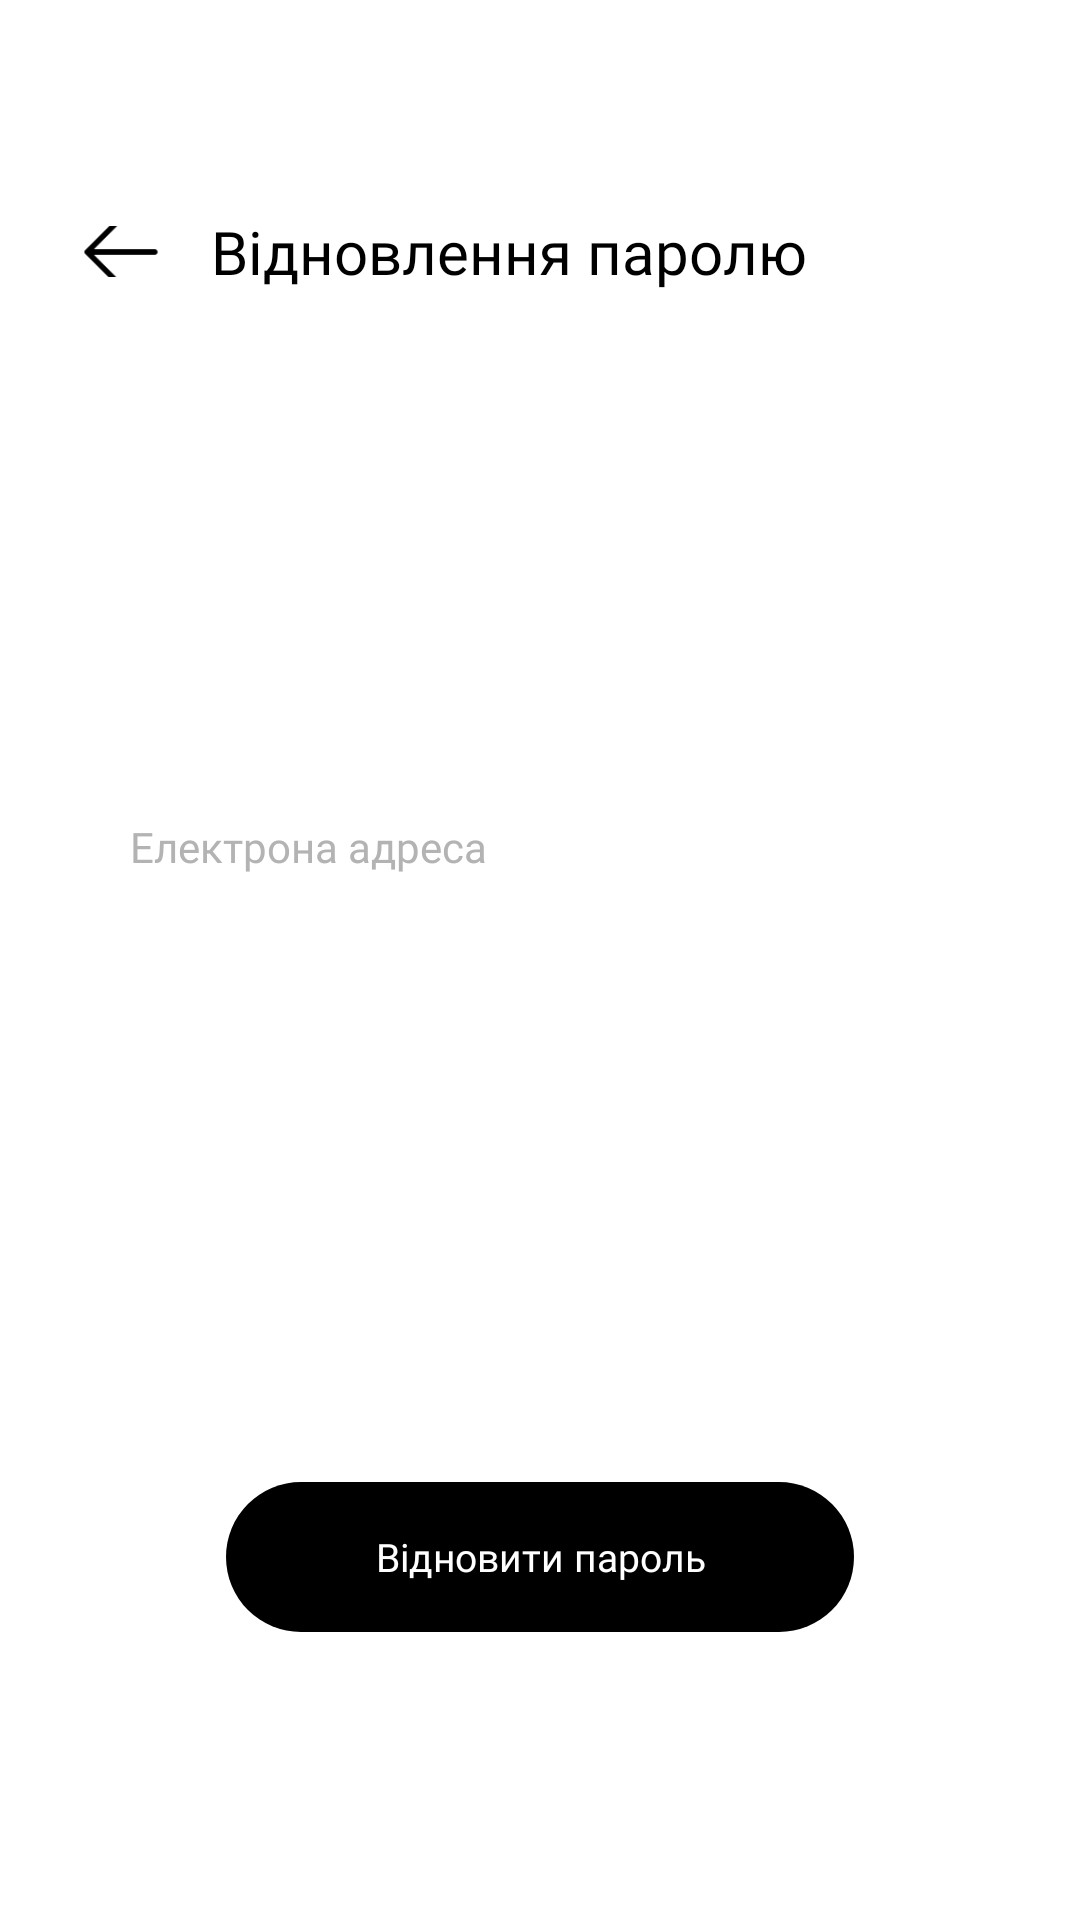

Layout XML and referenced resources for this Android screen:
<!-- AndroidManifest.xml: fallback theme Theme.MaterialComponents.DayNight.NoActionBar -->
<!-- res/layout/fragment_reset_password.xml -->
<?xml version="1.0" encoding="utf-8"?>
<androidx.constraintlayout.widget.ConstraintLayout xmlns:android="http://schemas.android.com/apk/res/android"
    xmlns:app="http://schemas.android.com/apk/res-auto"
    android:layout_width="match_parent"
    android:layout_height="match_parent">

    <androidx.constraintlayout.widget.ConstraintLayout
        android:layout_width="0dp"
        android:layout_height="wrap_content"
        app:layout_constraintStart_toStartOf="@+id/guideline_vertical_left"
        app:layout_constraintTop_toTopOf="@+id/guideline_horizontal_text">

        <ImageView
            android:id="@+id/iv_to_back"
            android:layout_width="30dp"
            android:layout_height="17dp"
            android:scaleType="centerCrop"
            android:src="@drawable/icon_arrow_left"
            android:clickable="true"
            android:focusable="true"
            app:layout_constraintBottom_toBottomOf="@+id/tv_tittletext"
            app:layout_constraintStart_toStartOf="parent"
            app:layout_constraintTop_toTopOf="@+id/tv_tittletext" />

        <TextView
            android:id="@+id/tv_tittletext"
            android:layout_width="wrap_content"
            android:layout_height="wrap_content"
            android:fontFamily="@font/e_ukraine_regular"
            android:text="Відновлення паролю"
            android:layout_marginLeft="15dp"
            android:textColor="@android:color/black"
            android:textSize="20sp"
            app:layout_constraintStart_toEndOf="@+id/iv_to_back"
            app:layout_constraintTop_toTopOf="parent" />
    </androidx.constraintlayout.widget.ConstraintLayout>

    <LinearLayout
        android:id="@+id/linearLayout"
        android:layout_width="0dp"
        android:layout_height="wrap_content"
        android:background="@drawable/bg_white"
        android:orientation="vertical"
        app:layout_constraintBottom_toTopOf="@+id/bth_reset_password"
        app:layout_constraintEnd_toEndOf="@+id/guideline_vertical_right"
        app:layout_constraintStart_toStartOf="@+id/guideline_vertical_left"
        app:layout_constraintTop_toBottomOf="@+id/guideline_horizontal_text">

        <EditText
            android:id="@+id/et_email_address"
            android:layout_width="match_parent"
            android:layout_height="55dp"
            android:background="@null"
            android:fontFamily="@font/e_ukraine_regular"
            android:hint="Електрона адреса"
            android:maxLength="40"
            android:inputType="text"
            android:paddingHorizontal="18dp"
            android:textColor="@color/black"
            android:textColorHint="@color/gray_hint_text"
            android:textSize="14sp" />
    </LinearLayout>

    <TextView
        android:id="@+id/tv_message"
        android:layout_width="0dp"
        android:layout_height="wrap_content"
        android:layout_marginTop="5dp"
        android:fontFamily="@font/e_ukraine_regular"
        android:gravity="center"
        android:text=""
        android:textColor="@color/blue_hint_text"
        android:textSize="10sp"
        app:layout_constraintStart_toStartOf="@+id/guideline_vertical_left"
        app:layout_constraintEnd_toEndOf="@+id/guideline_vertical_right"
        app:layout_constraintTop_toBottomOf="@id/linearLayout" />

    <androidx.appcompat.widget.AppCompatButton
        android:id="@+id/bth_reset_password"
        android:layout_width="0dp"
        android:layout_height="50dp"
        android:layout_marginStart="50dp"
        android:layout_marginEnd="50dp"
        android:background="@drawable/bg_black"
        android:fontFamily="@font/e_ukraine_regular"
        android:gravity="center"
        android:stateListAnimator="@null"
        android:text="Відновити пароль"
        android:textAllCaps="false"
        android:textColor="@color/white"
        android:textSize="13sp"
        app:layout_constraintBottom_toBottomOf="@id/guideline_horizontal_button"
        app:layout_constraintEnd_toEndOf="@+id/guideline_vertical_right"
        app:layout_constraintHorizontal_bias="1.0"
        app:layout_constraintStart_toStartOf="@+id/guideline_vertical_left" />

    <androidx.constraintlayout.widget.Guideline
        android:id="@+id/guideline_horizontal_text"
        android:layout_width="wrap_content"
        android:layout_height="wrap_content"
        android:orientation="horizontal"
        app:layout_constraintGuide_percent="0.11" />

    <androidx.constraintlayout.widget.Guideline
        android:id="@+id/guideline_horizontal_button"
        android:layout_width="wrap_content"
        android:layout_height="wrap_content"
        android:orientation="horizontal"
        app:layout_constraintGuide_percent="0.85" />

    <androidx.constraintlayout.widget.Guideline
        android:id="@+id/guideline_vertical_left"
        android:layout_width="wrap_content"
        android:layout_height="wrap_content"
        android:orientation="vertical"
        app:layout_constraintGuide_percent="0.07" />

    <androidx.constraintlayout.widget.Guideline
        android:id="@+id/guideline_vertical_right"
        android:layout_width="wrap_content"
        android:layout_height="wrap_content"
        android:orientation="vertical"
        app:layout_constraintGuide_percent="0.93" />
</androidx.constraintlayout.widget.ConstraintLayout>
<!-- resources referenced by this layout -->
<resources>
  <color name="black">#000000</color>
  <color name="blue_hint_text">#6A7F9B</color>
  <color name="gray_hint_text">#B3B3B3</color>
  <color name="white">#FFFFFFFF</color>
  <!-- drawable bg_black (drawable) -->
  <?xml version="1.0" encoding="utf-8"?>
  <shape xmlns:android="http://schemas.android.com/apk/res/android"
      android:shape="rectangle">
      <solid android:color="@color/black"/>
      <corners android:radius="30dp"/>
  </shape>
  <!-- drawable bg_white (drawable) -->
  <?xml version="1.0" encoding="utf-8"?>
  <shape xmlns:android="http://schemas.android.com/apk/res/android"
      android:shape="rectangle">
      <solid android:color="@color/white"/>
      <corners android:radius="15dp"/>
  </shape>
  <!-- drawable icon_arrow_left: png bitmap (drawable, 467 bytes) -->
</resources>
